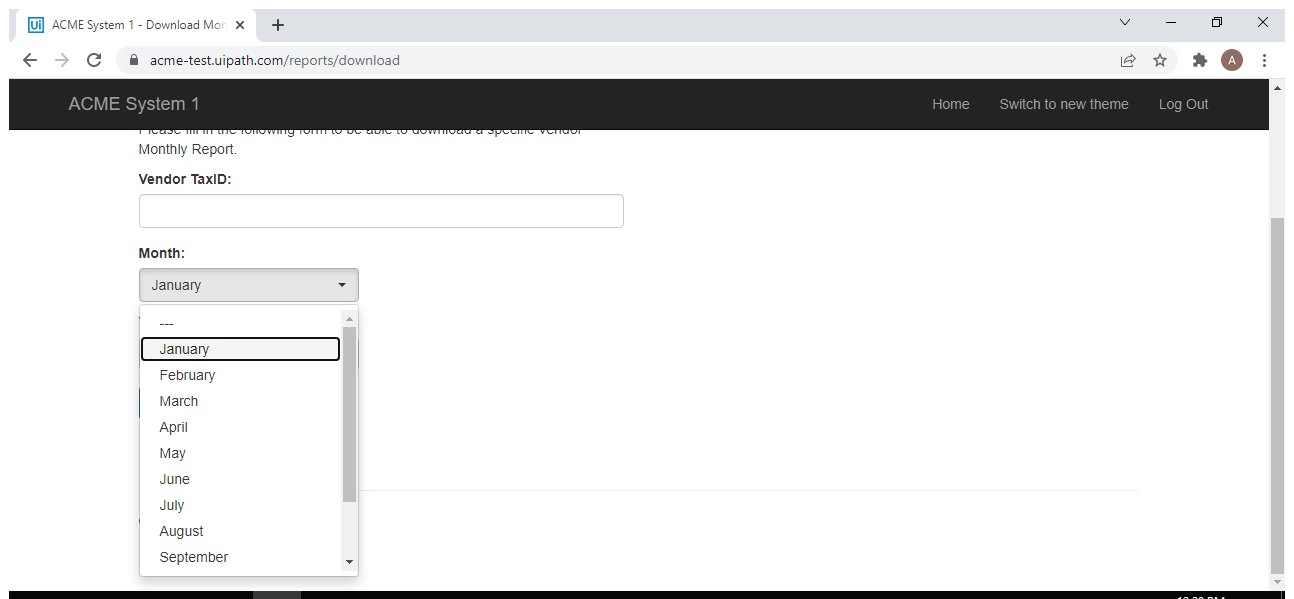
Task: Robotic Enterprise Framework
Workflow: Mod_Chrome_ACME_DownloadMonthlyReport

Step 1 [then]: Use Browser Chrome: ACME System 1 - Download Monthly Report in window 'ACME System 1 - Download Monthly Report' (chrome.exe)

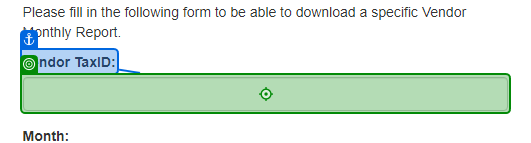
Step 2 [then]: type [in_str_TaxID] into 'Vendor TaxID'

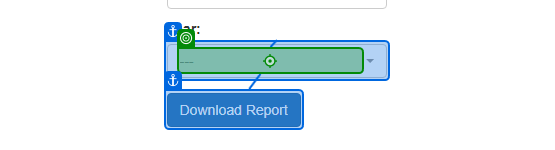
Step 3 [then]: click

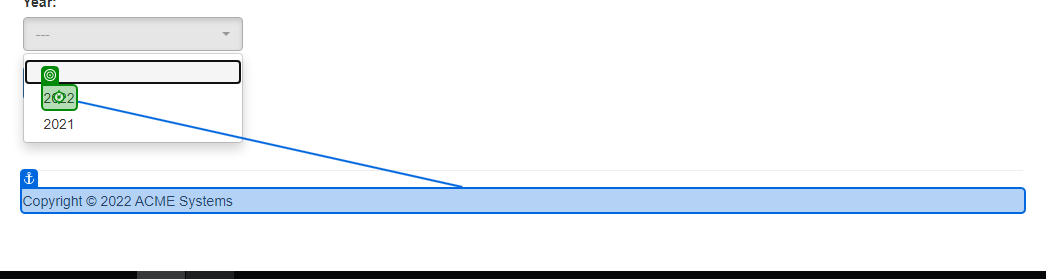
Step 4: click

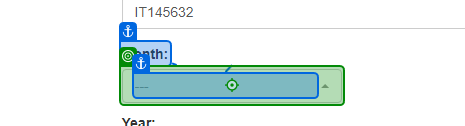
Step 5 [then]: click

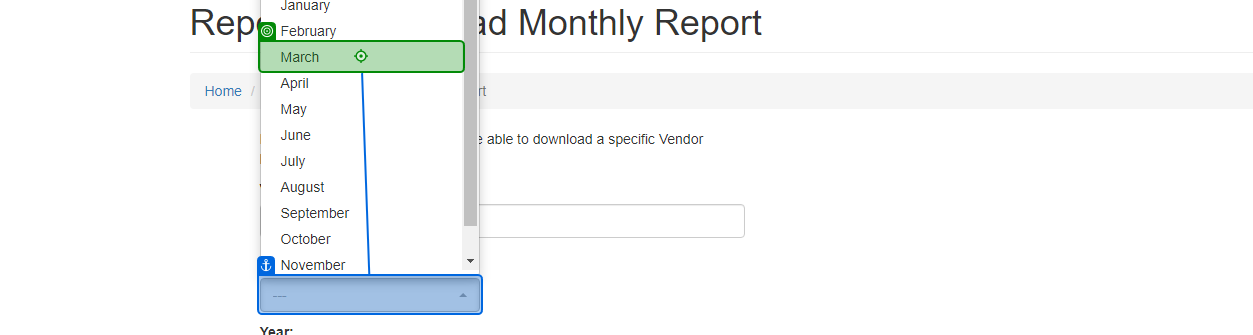
Step 6: click

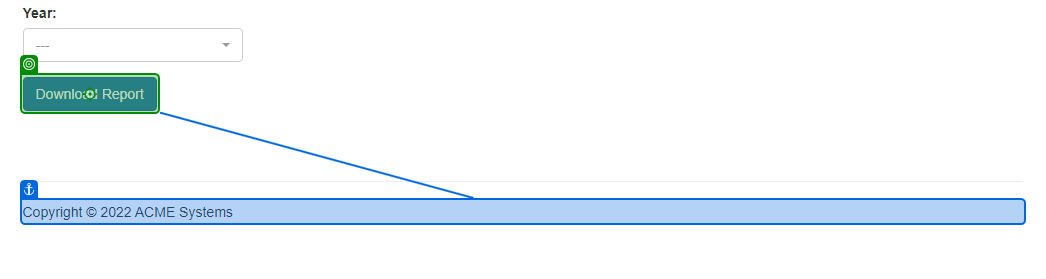
Step 7 [then]: click

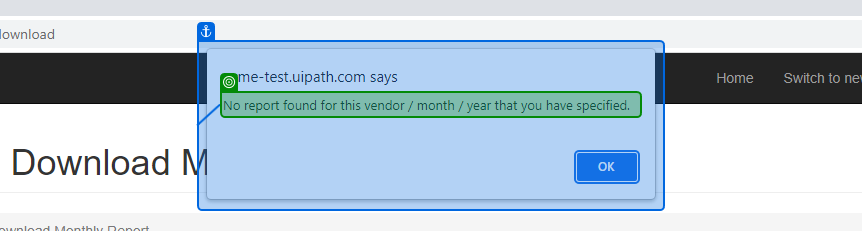
Step 8: check 'No report'

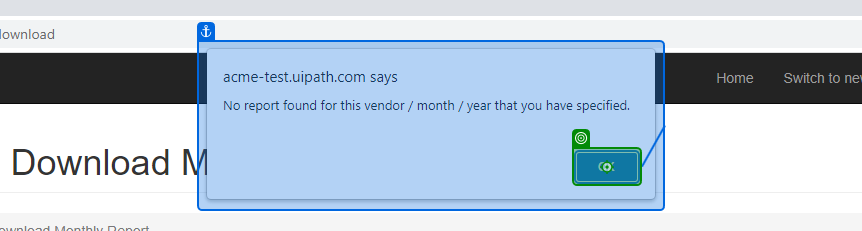
Step 9 [then]: click

Step 10 [then]: find in window 'Save As' (chrome.exe) (no picture)

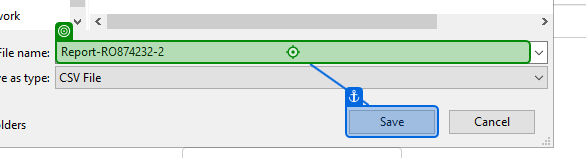
Step 11: type "[in_str_FileLocation + "Report -" + in_str_TaxID + " - " + int_month_number.ToString]"

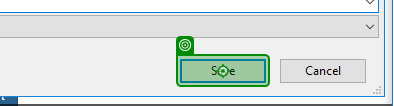
Step 12: click

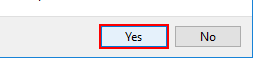
Step 13: click on the button 'Yes' in window 'Confirm Save As' (chrome.exe)

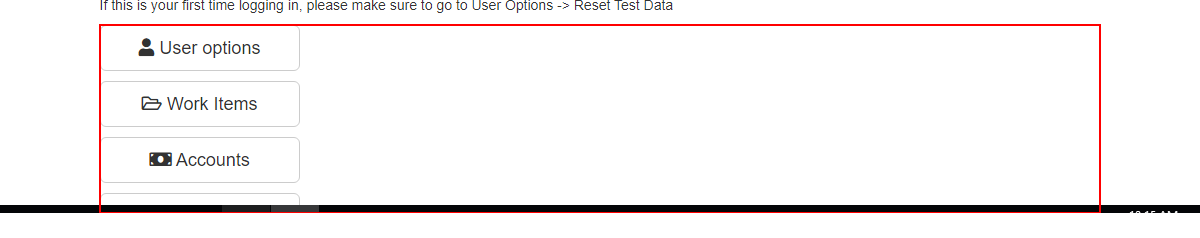
Step 14: find the element 'dashmenu' in window 'ACME System 1 - Dashboard' (chrome.exe)

Step 15 [then]: Set Text 'INPUT  vendorTaxID' on the text box in window 'ACME System 1 - Download Monthly Report' (chrome.exe) (no picture)

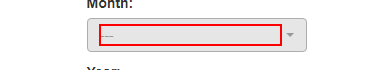
Step 16: type a value into the element in window 'ACME System 1 - Download Monthly Report' (chrome.exe)

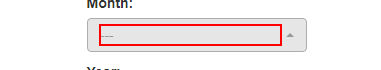
Step 17: click on the element

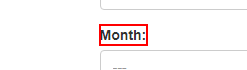
Step 18: Find Element 'LABEL' on the label 'Month:' in window 'ACME System 1 - Download Monthly Report' (chrome.exe)

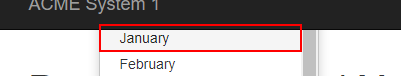
Step 19: click